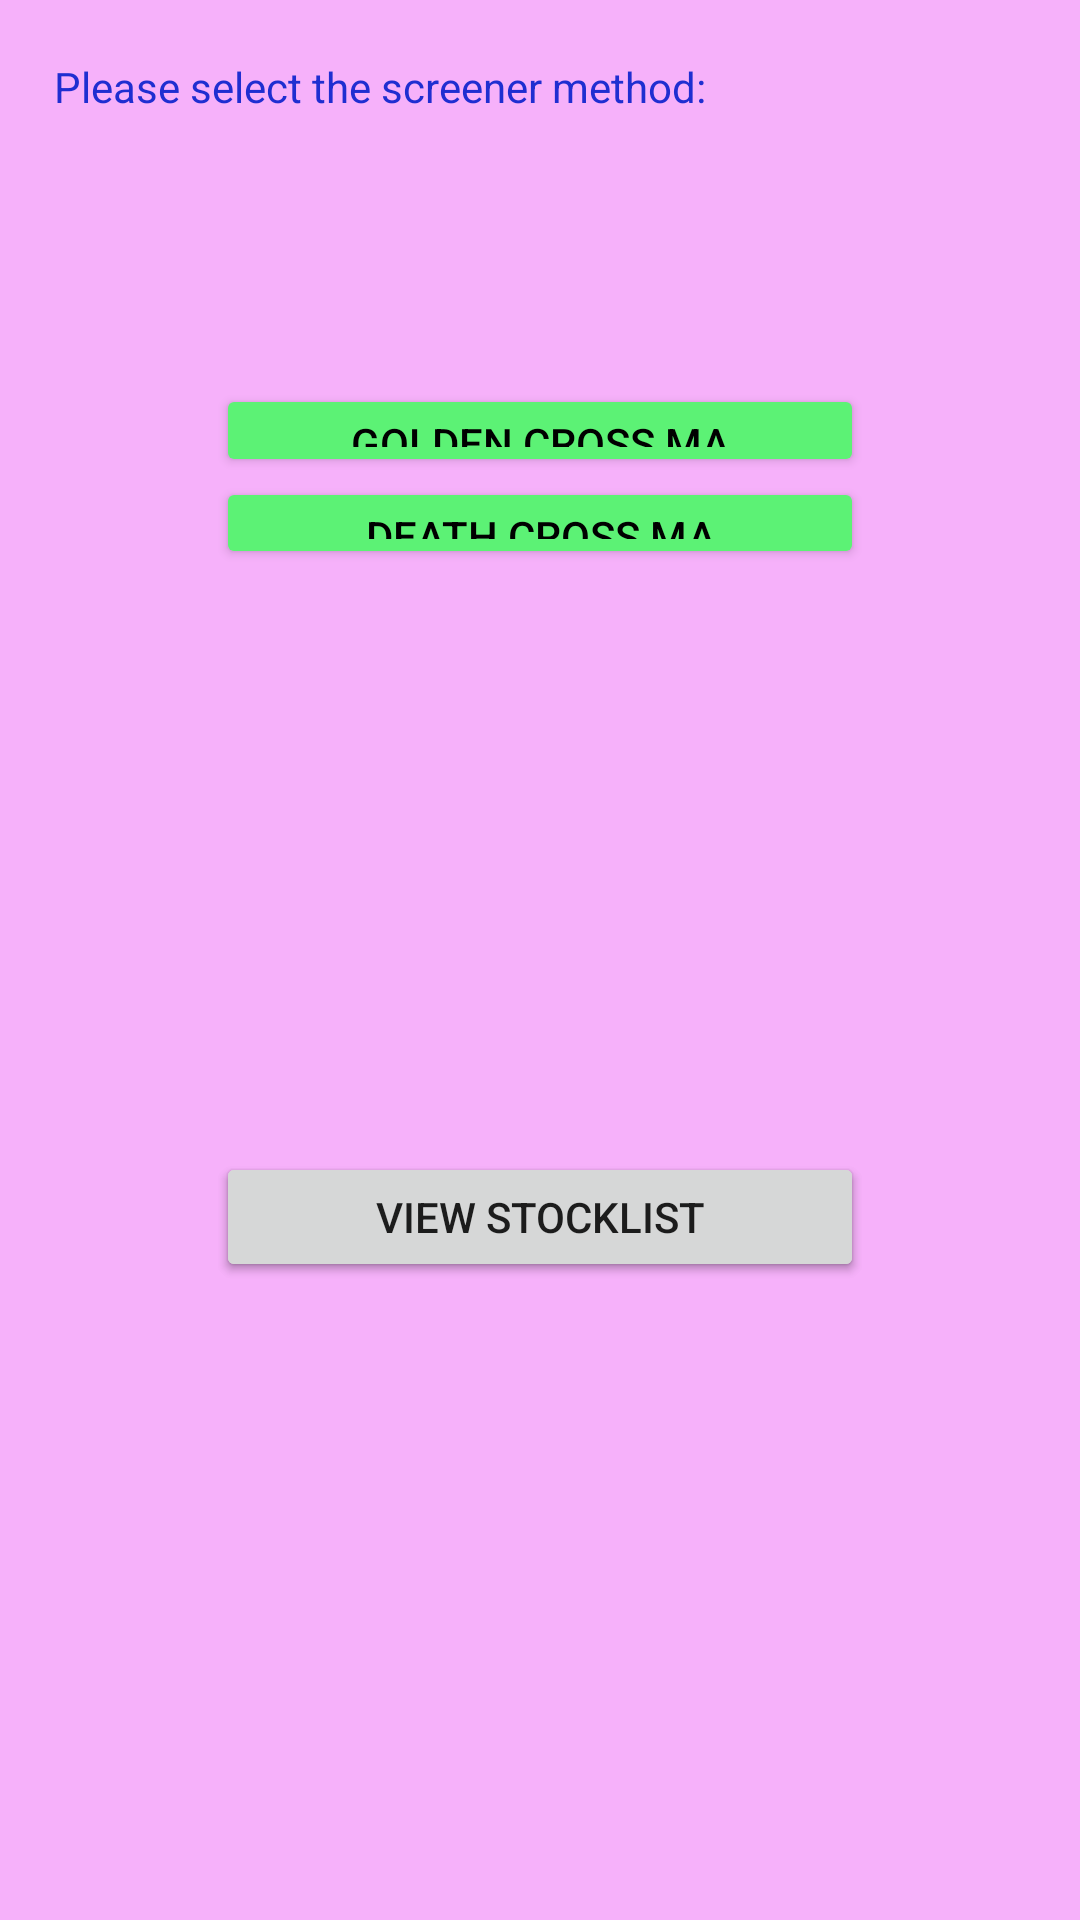

Here is an Android app screen rendered from its layout file. Give the layout XML and the strings, colors and styles it references.
<!-- AndroidManifest.xml: application theme Theme.Ploitable -->
<!-- res/layout/activity_stock_method_page.xml -->
<?xml version="1.0" encoding="utf-8"?>
<androidx.constraintlayout.widget.ConstraintLayout xmlns:android="http://schemas.android.com/apk/res/android"
    xmlns:app="http://schemas.android.com/apk/res-auto"
    xmlns:tools="http://schemas.android.com/tools"
    android:layout_width="match_parent"
    android:layout_height="match_parent"
    android:background="#F6B1fA"
    tools:context=".StockMethodPage">

    <Button
        android:id="@+id/goldCrossButton"
        android:layout_width="0dp"
        android:layout_height="0dp"
        android:backgroundTint="#5cf275"
        android:text="Golden Cross MA"
        android:textColor="@color/black"
        app:layout_constraintDimensionRatio="7:1"
        app:layout_constraintEnd_toEndOf="@id/guideline13"
        app:layout_constraintStart_toStartOf="@id/guideline10"
        app:layout_constraintTop_toTopOf="@id/guideline14" />

    <Button
        android:id="@+id/deathCrossButton"
        android:layout_width="0dp"
        android:layout_height="0dp"
        android:backgroundTint="#5cf275"
        android:text="Death Cross MA"
        android:textColor="@color/black"
        app:layout_constraintDimensionRatio="7:1"
        app:layout_constraintEnd_toEndOf="@id/guideline13"
        app:layout_constraintStart_toStartOf="@id/guideline10"
        app:layout_constraintTop_toBottomOf="@+id/goldCrossButton" />

    <TextView
        android:id="@+id/textView3"
        android:layout_width="wrap_content"
        android:layout_height="wrap_content"
        android:text="Please select the screener method:"
        android:textColor="#1f2ed1"
        app:layout_constraintStart_toStartOf="@id/guideline8"
        app:layout_constraintTop_toTopOf="@id/guideline11" />

    <TextView
        android:id="@+id/scanningText"
        android:layout_width="321dp"
        android:layout_height="25dp"
        android:layout_marginTop="72dp"
        android:textColor="#67a4d6"
        app:layout_constraintStart_toStartOf="@+id/guideline10"
        app:layout_constraintTop_toBottomOf="@+id/deathCrossButton" />

    <Button
        android:id="@+id/cancelScan"
        android:layout_width="0dp"
        android:layout_height="0dp"
        android:text="Cancel Current Scan"
        app:layout_constraintDimensionRatio="5:1"
        app:layout_constraintEnd_toEndOf="@id/guideline13"
        app:layout_constraintStart_toStartOf="@id/guideline10"
        app:layout_constraintTop_toBottomOf="@+id/guideline12" />

    <androidx.constraintlayout.widget.Guideline
        android:id="@+id/guideline8"
        android:layout_width="wrap_content"
        android:layout_height="wrap_content"
        android:orientation="vertical"
        app:layout_constraintGuide_percent="0.05" />

    <androidx.constraintlayout.widget.Guideline
        android:id="@+id/guideline10"
        android:layout_width="wrap_content"
        android:layout_height="wrap_content"
        android:orientation="vertical"
        app:layout_constraintGuide_percent="0.2" />

    <androidx.constraintlayout.widget.Guideline
        android:id="@+id/guideline13"
        android:layout_width="wrap_content"
        android:layout_height="wrap_content"
        android:orientation="vertical"
        app:layout_constraintGuide_percent="0.8" />

    <androidx.constraintlayout.widget.Guideline
        android:id="@+id/guideline11"
        android:layout_width="wrap_content"
        android:layout_height="wrap_content"
        android:orientation="horizontal"
        app:layout_constraintGuide_percent="0.03" />

    <androidx.constraintlayout.widget.Guideline
        android:id="@+id/guideline12"
        android:layout_width="wrap_content"
        android:layout_height="wrap_content"
        android:orientation="horizontal"
        app:layout_constraintGuide_percent="0.6" />

    <androidx.constraintlayout.widget.Guideline
        android:id="@+id/guideline14"
        android:layout_width="wrap_content"
        android:layout_height="wrap_content"
        android:orientation="horizontal"
        app:layout_constraintGuide_percent="0.2" />

    <Button
        android:id="@+id/viewStocksBtn"
        android:layout_width="0dp"
        android:layout_height="0dp"
        android:text="View StockList"
        app:layout_constraintDimensionRatio="5:1"
        app:layout_constraintEnd_toEndOf="@id/guideline13"
        app:layout_constraintStart_toStartOf="@id/guideline10"
        app:layout_constraintTop_toBottomOf="@+id/guideline12" />
</androidx.constraintlayout.widget.ConstraintLayout>
<!-- resources referenced by this layout -->
<resources>
  <style name="Theme.Ploitable" parent="Theme.MaterialComponents.DayNight.DarkActionBar">
          
          <item name="colorPrimary">@color/purple_500</item>
          <item name="colorPrimaryVariant">@color/purple_700</item>
          <item name="colorOnPrimary">@color/white</item>
          
          <item name="colorSecondary">@color/teal_200</item>
          <item name="colorSecondaryVariant">@color/teal_700</item>
          <item name="colorOnSecondary">@color/black</item>
          
          <item name="android:statusBarColor">?attr/colorPrimaryVariant</item>
          
      </style>
  <!-- not gathered from this repository: default colours our renderer supplied (Android Studio template values) -->
  <color name="purple_500">#FF6200EE</color>
  <color name="purple_700">#FF3700B3</color>
  <color name="teal_200">#FF03DAC5</color>
  <color name="teal_700">#FF018786</color>
  <color name="black">#FF000000</color>
  <color name="white">#FFFFFFFF</color>
</resources>
